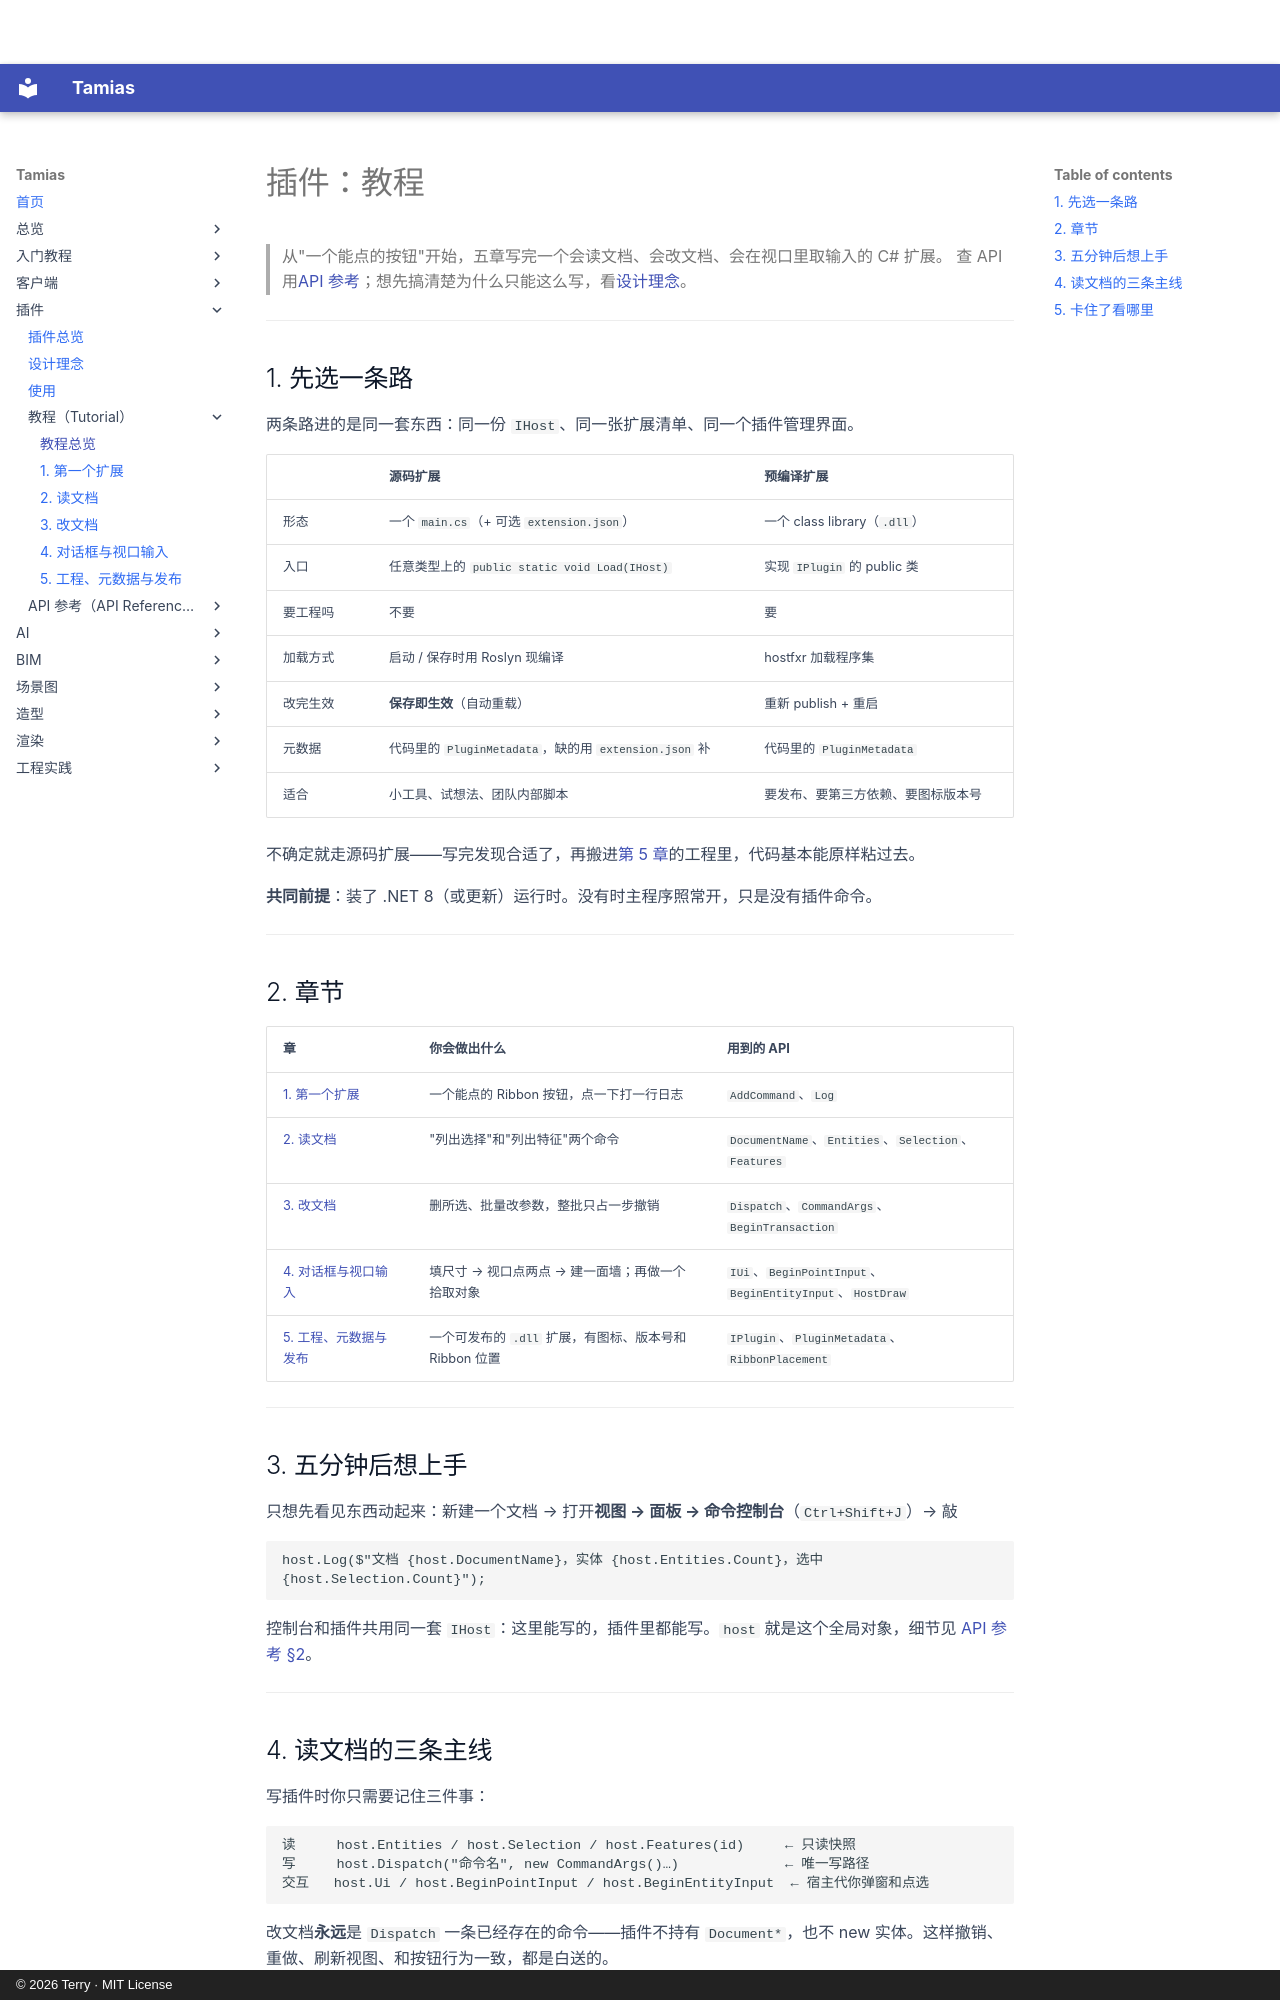

repository: terry-chao/tamias · page: plugin/tutorial/index.html · generator: mkdocs · copyright: © 2026 Terry · MIT License

# 插件：教程

> 从"一个能点的按钮"开始，五章写完一个会读文档、会改文档、会在视口里取输入的 C# 扩展。
> 查 API 用[API 参考](api.md)；想先搞清楚为什么只能这么写，看[设计理念](design.md)。

---

## 1. 先选一条路

两条路进的是同一套东西：同一份 `IHost`、同一张扩展清单、同一个插件管理界面。

| | 源码扩展 | 预编译扩展 |
|---|---|---|
| 形态 | 一个 `main.cs`（+ 可选 `extension.json`） | 一个 class library（`.dll`） |
| 入口 | 任意类型上的 `public static void Load(IHost)` | 实现 `IPlugin` 的 public 类 |
| 要工程吗 | 不要 | 要 |
| 加载方式 | 启动 / 保存时用 Roslyn 现编译 | hostfxr 加载程序集 |
| 改完生效 | **保存即生效**（自动重载） | 重新 publish + 重启 |
| 元数据 | 代码里的 `PluginMetadata`，缺的用 `extension.json` 补 | 代码里的 `PluginMetadata` |
| 适合 | 小工具、试想法、团队内部脚本 | 要发布、要第三方依赖、要图标版本号 |

不确定就走源码扩展——写完发现合适了，再搬进[第 5 章](tutorial/05-project-and-ship.md)的工程里，代码基本能原样粘过去。

**共同前提**：装了 .NET 8（或更新）运行时。没有时主程序照常开，只是没有插件命令。

---

## 2. 章节

| 章 | 你会做出什么 | 用到的 API |
|---|---|---|
| [1. 第一个扩展](tutorial/01-first-extension.md) | 一个能点的 Ribbon 按钮，点一下打一行日志 | `AddCommand`、`Log` |
| [2. 读文档](tutorial/02-read-document.md) | "列出选择"和"列出特征"两个命令 | `DocumentName`、`Entities`、`Selection`、`Features` |
| [3. 改文档](tutorial/03-edit-and-undo.md) | 删所选、批量改参数，整批只占一步撤销 | `Dispatch`、`CommandArgs`、`BeginTransaction` |
| [4. 对话框与视口输入](tutorial/04-dialogs-and-input.md) | 填尺寸 → 视口点两点 → 建一面墙；再做一个拾取对象 | `IUi`、`BeginPointInput`、`BeginEntityInput`、`HostDraw` |
| [5. 工程、元数据与发布](tutorial/05-project-and-ship.md) | 一个可发布的 `.dll` 扩展，有图标、版本号和 Ribbon 位置 | `IPlugin`、`PluginMetadata`、`RibbonPlacement` |

---

## 3. 五分钟后想上手

只想先看见东西动起来：新建一个文档 → 打开**视图 → 面板 → 命令控制台**（`Ctrl+Shift+J`）→ 敲

```csharp
host.Log($"文档 {host.DocumentName}，实体 {host.Entities.Count}，选中 {host.Selection.Count}");
```

控制台和插件共用同一套 `IHost`：这里能写的，插件里都能写。`host` 就是这个全局对象，细节见 [API 参考 §2](api.md#2)。

---
